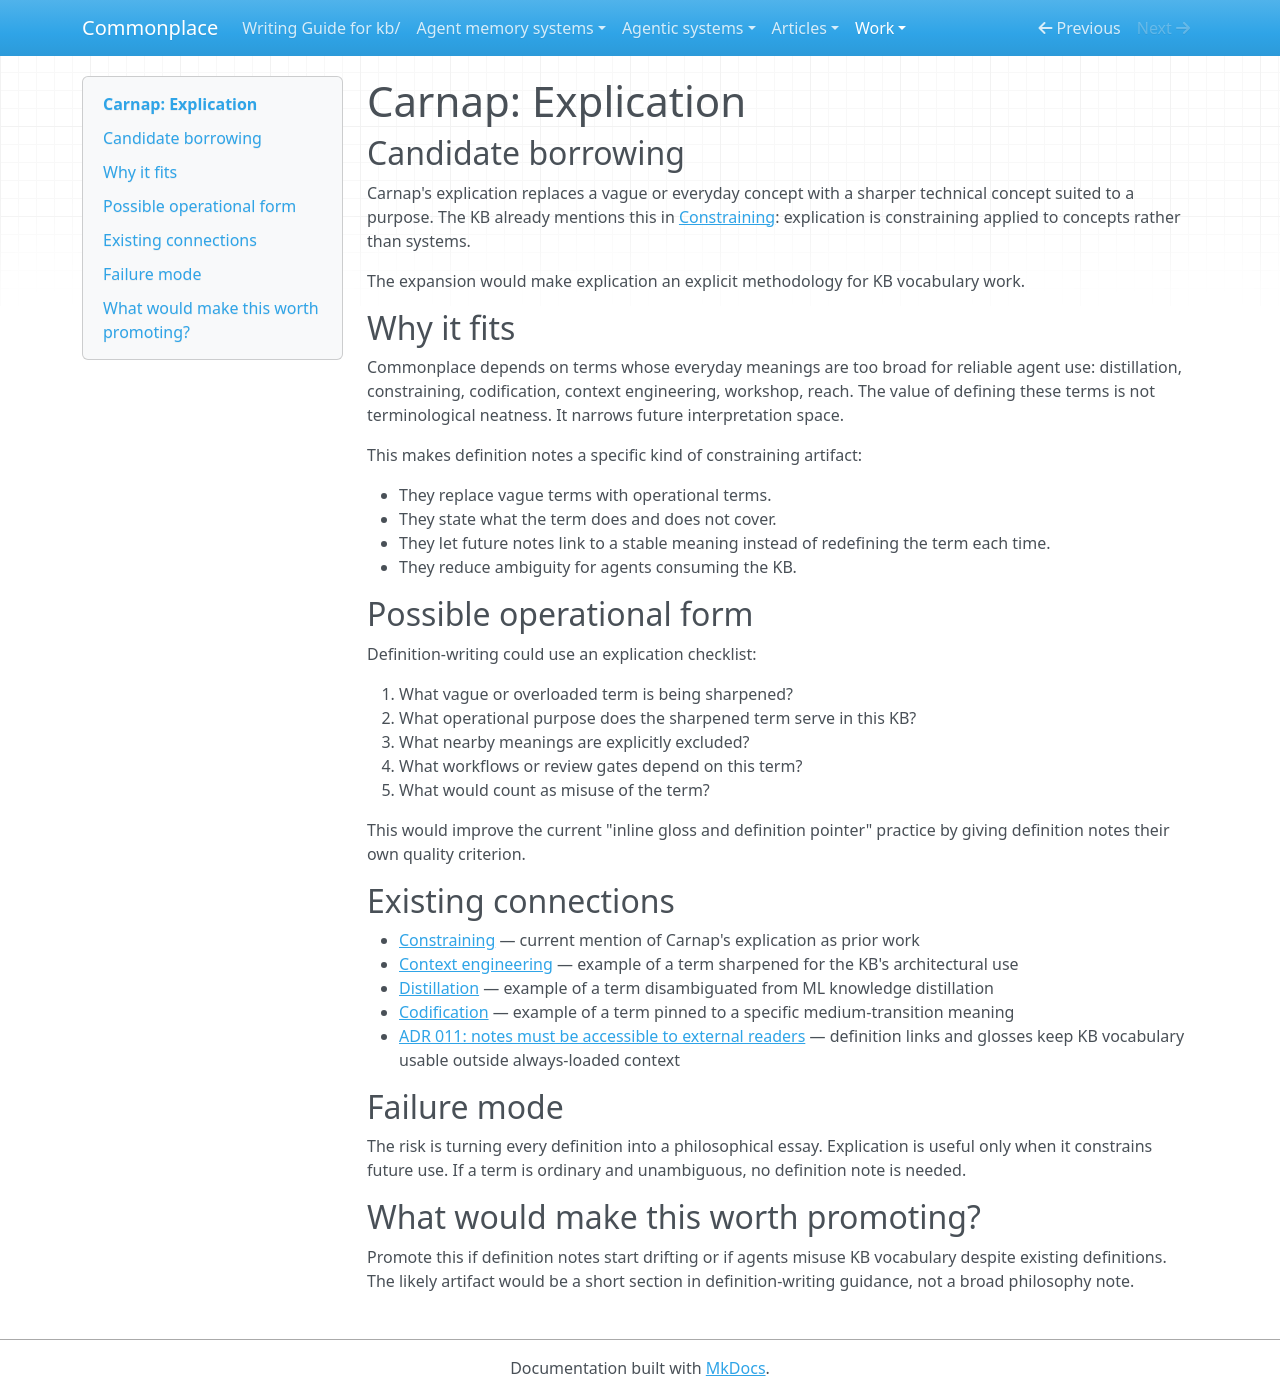

repository: zby/commonplace · page: work/philosophy-borrowing/carnap-explication/index.html · generator: mkdocs

# Carnap: Explication

## Candidate borrowing

Carnap's explication replaces a vague or everyday concept with a sharper technical concept suited to a purpose. The KB already mentions this in [Constraining](../../theory/definitions/constraining.md): explication is constraining applied to concepts rather than systems.

The expansion would make explication an explicit methodology for KB vocabulary work.

## Why it fits

Commonplace depends on terms whose everyday meanings are too broad for reliable agent use: distillation, constraining, codification, context engineering, workshop, reach. The value of defining these terms is not terminological neatness. It narrows future interpretation space.

This makes definition notes a specific kind of constraining artifact:

- They replace vague terms with operational terms.
- They state what the term does and does not cover.
- They let future notes link to a stable meaning instead of redefining the term each time.
- They reduce ambiguity for agents consuming the KB.

## Possible operational form

Definition-writing could use an explication checklist:

1. What vague or overloaded term is being sharpened?
2. What operational purpose does the sharpened term serve in this KB?
3. What nearby meanings are explicitly excluded?
4. What workflows or review gates depend on this term?
5. What would count as misuse of the term?

This would improve the current "inline gloss and definition pointer" practice by giving definition notes their own quality criterion.

## Existing connections

- [Constraining](../../theory/definitions/constraining.md) — current mention of Carnap's explication as prior work
- [Context engineering](../../theory/definitions/context-engineering.md) — example of a term sharpened for the KB's architectural use
- [Distillation](../../notes/definitions/distillation.md) — example of a term disambiguated from ML knowledge distillation
- [Codification](../../theory/definitions/codification.md) — example of a term pinned to a specific medium-transition meaning
- [ADR 011: notes must be accessible to external readers](../../reference/adr/011-notes-must-be-accessible-to-external-readers.md) — definition links and glosses keep KB vocabulary usable outside always-loaded context

## Failure mode

The risk is turning every definition into a philosophical essay. Explication is useful only when it constrains future use. If a term is ordinary and unambiguous, no definition note is needed.

## What would make this worth promoting?

Promote this if definition notes start drifting or if agents misuse KB vocabulary despite existing definitions. The likely artifact would be a short section in definition-writing guidance, not a broad philosophy note.
